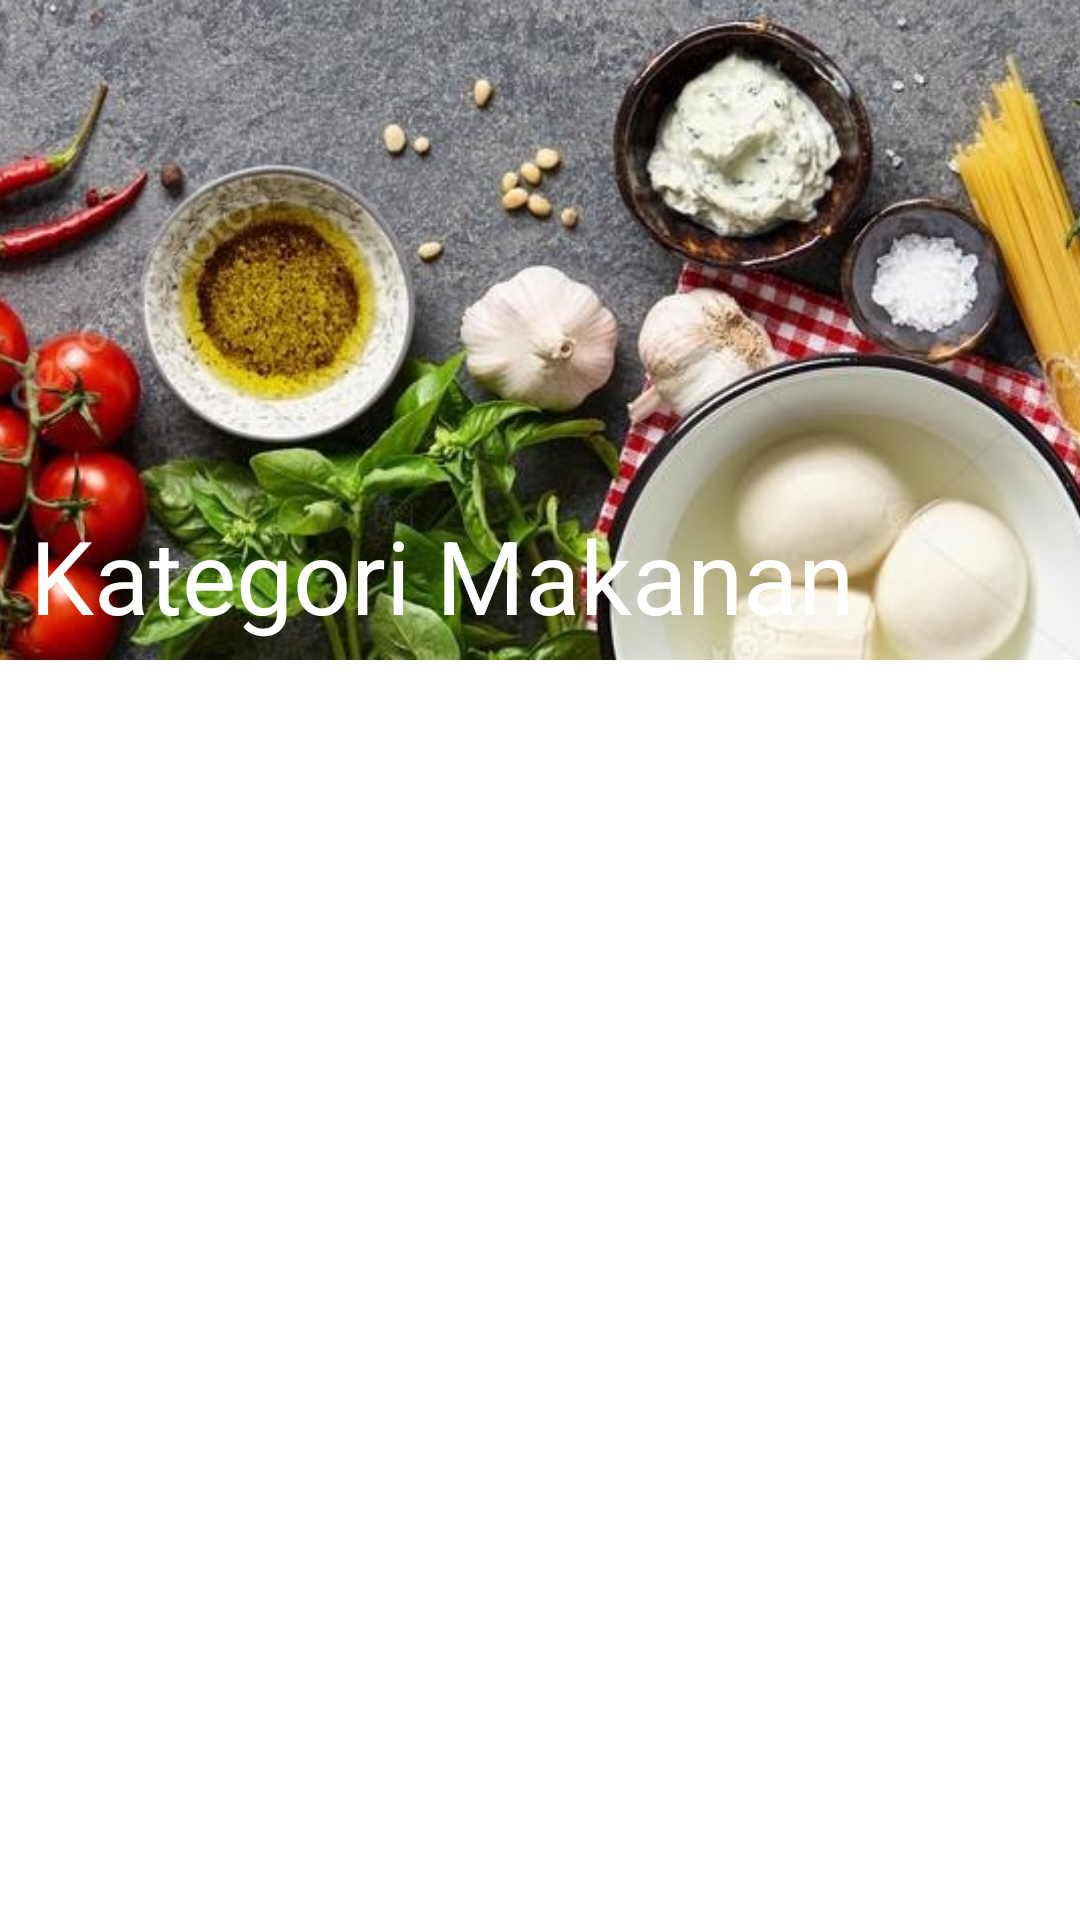

Write the Android layout XML for this screen, with the resource values it uses.
<!-- AndroidManifest.xml: application theme Theme.Tubesprogmob -->
<!-- res/layout/activity_main_menu.xml -->
<?xml version="1.0" encoding="utf-8"?>
<androidx.coordinatorlayout.widget.CoordinatorLayout xmlns:android="http://schemas.android.com/apk/res/android"
    xmlns:app="http://schemas.android.com/apk/res-auto"
    android:id="@+id/container"
    android:layout_width="match_parent"
    android:layout_height="match_parent"
    android:fitsSystemWindows="true">

    <com.google.android.material.appbar.AppBarLayout
        android:id="@+id/appBarLayout"
        android:layout_width="match_parent"
        android:layout_height="220dp"
        android:theme="@style/ThemeOverlay.AppCompat.Dark.ActionBar"
        app:elevation="0dp">


        <com.google.android.material.appbar.CollapsingToolbarLayout
            android:id="@+id/toolbar_layout"
            android:layout_width="match_parent"
            android:layout_height="match_parent"
            app:contentScrim="?attr/colorPrimary"
            app:expandedTitleMarginBottom="15dp"
            app:expandedTitleMarginStart="10dp"
            app:layout_scrollFlags="scroll|exitUntilCollapsed">

            <ImageView
                android:layout_width="match_parent"
                android:layout_height="wrap_content"
                android:fitsSystemWindows="true"
                android:scaleType="centerCrop"
                android:src="@drawable/header_background"
                app:layout_collapseMode="parallax" />

            <androidx.appcompat.widget.Toolbar
                android:id="@+id/toolbar"
                android:layout_width="match_parent"
                android:layout_height="?attr/actionBarSize"
                android:fitsSystemWindows="true"
                app:layout_collapseMode="pin"
                app:layout_scrollFlags="scroll|enterAlways"
                app:popupTheme="@style/ThemeOverlay.AppCompat.Light"
                android:fontFamily="@font/shrikhand"
                app:title="@string/app_name2" />

        </com.google.android.material.appbar.CollapsingToolbarLayout>

    </com.google.android.material.appbar.AppBarLayout>

    <include layout="@layout/grid_content" />

</androidx.coordinatorlayout.widget.CoordinatorLayout>
<!-- res/layout/grid_content.xml (included above) -->
<?xml version="1.0" encoding="utf-8"?>
<androidx.core.widget.NestedScrollView xmlns:android="http://schemas.android.com/apk/res/android"
    xmlns:app="http://schemas.android.com/apk/res-auto"
    xmlns:tools="http://schemas.android.com/tools"
    android:layout_width="match_parent"
    android:layout_height="match_parent"
    app:layout_behavior="@string/appbar_scrolling_view_behavior"
    tools:showIn="@layout/activity_main">

    <androidx.recyclerview.widget.RecyclerView
        android:id="@+id/recyclerView"
        android:layout_width="match_parent"
        android:layout_height="match_parent"
        android:fontFamily="@font/shrikhand"
        android:scrollbars="vertical" />

</androidx.core.widget.NestedScrollView>
<!-- res/layout/activity_main.xml (included above) -->
<?xml version="1.0" encoding="utf-8"?>
<androidx.coordinatorlayout.widget.CoordinatorLayout xmlns:android="http://schemas.android.com/apk/res/android"
    xmlns:app="http://schemas.android.com/apk/res-auto"
    android:id="@+id/container"
    android:layout_width="match_parent"
    android:layout_height="match_parent"
    android:fitsSystemWindows="true">

    <com.google.android.material.appbar.AppBarLayout
        android:id="@+id/appBarLayout"
        android:layout_width="match_parent"
        android:layout_height="220dp"
        android:theme="@style/ThemeOverlay.AppCompat.Dark.ActionBar"
        app:elevation="0dp">

        <com.google.android.material.appbar.CollapsingToolbarLayout
            android:id="@+id/toolbar_layout"
            android:layout_width="match_parent"
            android:layout_height="match_parent"
            app:contentScrim="?attr/colorPrimary"
            app:expandedTitleMarginBottom="15dp"
            app:expandedTitleMarginStart="10dp"
            app:layout_scrollFlags="scroll|exitUntilCollapsed">

            <ImageView
                android:layout_width="match_parent"
                android:layout_height="match_parent"
                android:fitsSystemWindows="true"
                android:scaleType="centerCrop"
                android:src="@drawable/header_background"
                app:layout_collapseMode="parallax" />

            <androidx.appcompat.widget.Toolbar
                android:id="@+id/toolbar"
                android:layout_width="match_parent"
                android:layout_height="?attr/actionBarSize"
                android:fitsSystemWindows="true"
                app:layout_collapseMode="pin"
                app:layout_scrollFlags="scroll|enterAlways"
                app:popupTheme="@style/ThemeOverlay.AppCompat.Light"
                app:title="@string/app_name" />

        </com.google.android.material.appbar.CollapsingToolbarLayout>

    </com.google.android.material.appbar.AppBarLayout>

    <include layout="@layout/grid_content" />

</androidx.coordinatorlayout.widget.CoordinatorLayout>
<!-- resources referenced by this layout -->
<resources>
  <!-- drawable header_background: jpg bitmap (drawable, 168885 bytes) -->
  <string name="app_name">Resep Makanan</string>
  <string name="app_name2">Kategori Makanan</string>
  <style name="Theme.Tubesprogmob" parent="Theme.MaterialComponents.DayNight.DarkActionBar">
          
          <item name="colorPrimary">@color/purple_500</item>
          <item name="colorPrimaryVariant">@color/purple_700</item>
          <item name="colorOnPrimary">@color/white</item>
          
          <item name="colorSecondary">@color/teal_200</item>
          <item name="colorSecondaryVariant">@color/teal_700</item>
          <item name="colorOnSecondary">@color/black</item>
          
          <item name="android:statusBarColor" tools:targetApi="l">?attr/colorPrimaryVariant</item>
          
          <item name="windowActionBar">false</item>
          <item name="windowNoTitle">true</item>
      </style>
  <color name="purple_500">#ffcc00</color>
  <color name="purple_700">#ffcc00</color>
  <color name="white">#FFFFFFFF</color>
  <color name="teal_200">#FF03DAC5</color>
  <color name="teal_700">#FF018786</color>
  <color name="black">#FF000000</color>
</resources>
